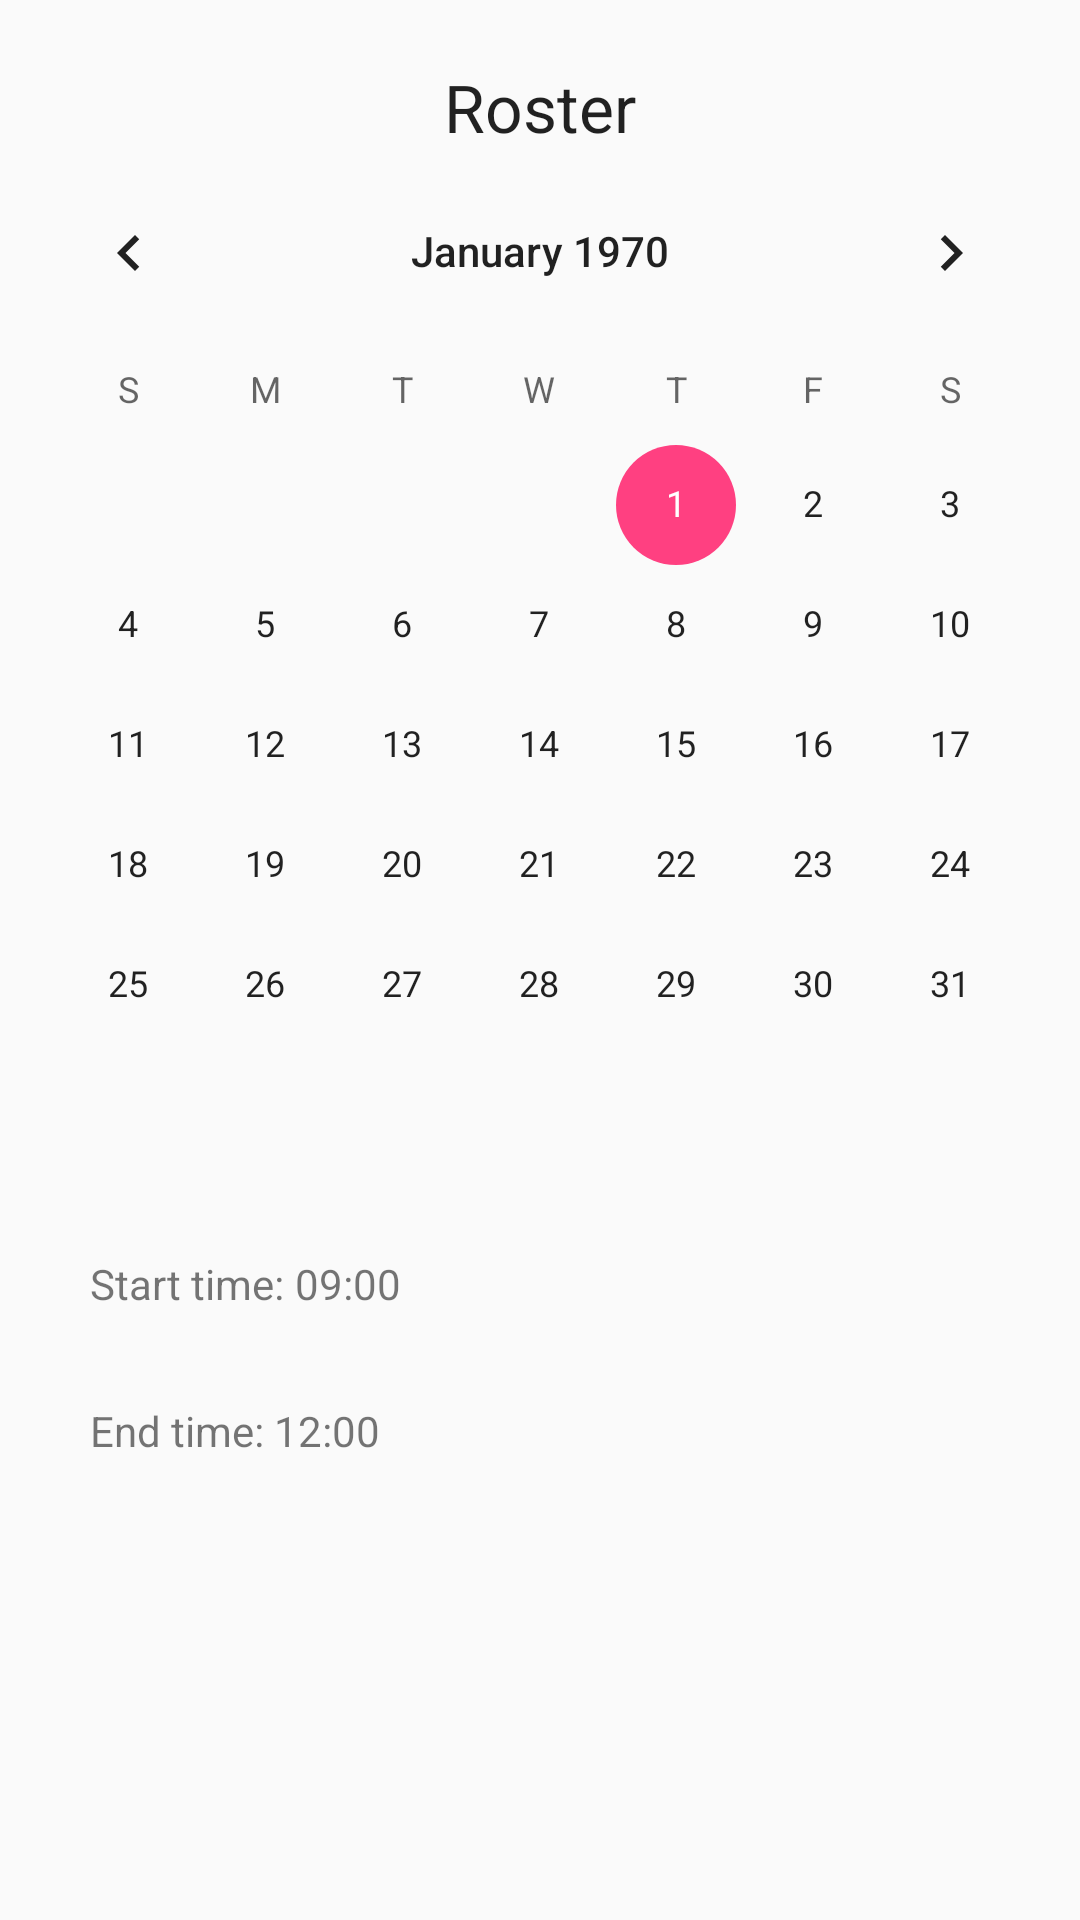

Reconstruct the res/layout file that produces this screen, plus the resources it refers to.
<!-- AndroidManifest.xml: application theme AppTheme -->
<!-- res/layout/activity_waiters_roster.xml -->
<?xml version="1.0" encoding="utf-8"?>
<RelativeLayout
    xmlns:android="http://schemas.android.com/apk/res/android"
    xmlns:app="http://schemas.android.com/apk/res-auto"
    xmlns:tools="http://schemas.android.com/tools"
    android:layout_width="match_parent"
    android:layout_height="match_parent"
    tools:context="com.mdm.restaurantmanagementsystem.WaitersRosterActivity">

    <TextView
        android:id="@+id/tvRoster"
        android:layout_width="wrap_content"
        android:layout_height="wrap_content"
        android:layout_alignParentTop="true"
        android:layout_centerHorizontal="true"
        android:layout_marginTop="21dp"
        android:text="Roster"
        android:textAppearance="@android:style/TextAppearance.Holo.Large" />

    <CalendarView
        android:id="@+id/calendarView"
        android:layout_width="match_parent"
        android:layout_height="wrap_content"
        android:layout_below="@+id/tvRoster"
        android:layout_alignParentStart="true" />

    <LinearLayout
        android:layout_width="match_parent"
        android:layout_height="match_parent"
        android:orientation="vertical"
        android:padding="15dp"
        android:layout_below="@+id/calendarView">

        <LinearLayout
            android:layout_width="wrap_content"
            android:layout_height="wrap_content"
            android:orientation="horizontal"
            android:padding="15dp">

            <TextView
                android:id="@+id/tvStartTime"
                android:layout_width="wrap_content"
                android:layout_height="wrap_content"
                android:text="Start time: "/>

            <TextView
                android:id="@+id/tvSTime"
                android:layout_width="wrap_content"
                android:layout_height="wrap_content"
                android:text="09:00 "/>

        </LinearLayout>

        <LinearLayout
            android:layout_width="wrap_content"
            android:layout_height="wrap_content"
            android:orientation="horizontal"
            android:padding="15dp">

            <TextView
                android:id="@+id/tvEndTime"
                android:layout_width="wrap_content"
                android:layout_height="wrap_content"
                android:text="End time: "/>

            <TextView
                android:id="@+id/tvETime"
                android:layout_width="wrap_content"
                android:layout_height="wrap_content"
                android:text="12:00 "/>

        </LinearLayout>

    </LinearLayout>
</RelativeLayout>
<!-- resources referenced by this layout -->
<resources>
  <style name="AppTheme" parent="Theme.AppCompat.Light.DarkActionBar">
          
          <item name="colorPrimary">@color/colorPrimary</item>
          <item name="colorPrimaryDark">@color/colorPrimaryDark</item>
          <item name="colorAccent">@color/colorAccent</item>
      </style>
  <color name="colorPrimary">#3F51B5</color>
  <color name="colorPrimaryDark">#303F9F</color>
  <color name="colorAccent">#FF4081</color>
</resources>
